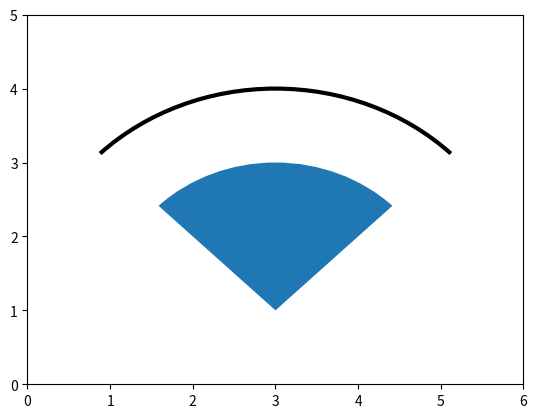

Here is the Python script that generated this plot:

from matplotlib.patches import Wedge, Arc
import matplotlib.pyplot as plt

#вставить необходимые операторы
n = 6
m  = 5

plt.xlim(0, n)
plt.ylim(0, m)

ax = plt.gca()

# нарисовать сектор (среди возможных вариантов указать  НАИМЕНЬШИЕ ПОЛОЖИТЕЛЬНЫЕ углы)
figure_w = Wedge((3, 1), 2, 45, 135) # сформировать сектор, параметры для цвета линии и заливки, а также толщины линии не указывать
ax.add_patch(figure_w)

# нарисовать дугу (среди возможных вариантов указать НАИМЕНЬШИЕ ПОЛОЖИТЕЛЬНЫЕ углы
#с НУЛЕВЫМ углом поворота)
# дуга должна иметь определенную толщину (linewidth=3), цвет не указывать
figure_a = Arc((3, 1), 6, 6, angle=0, theta1=45, theta2=135, lw=3)
# сформировать дугу
ax.add_patch(figure_a)

plt.show()